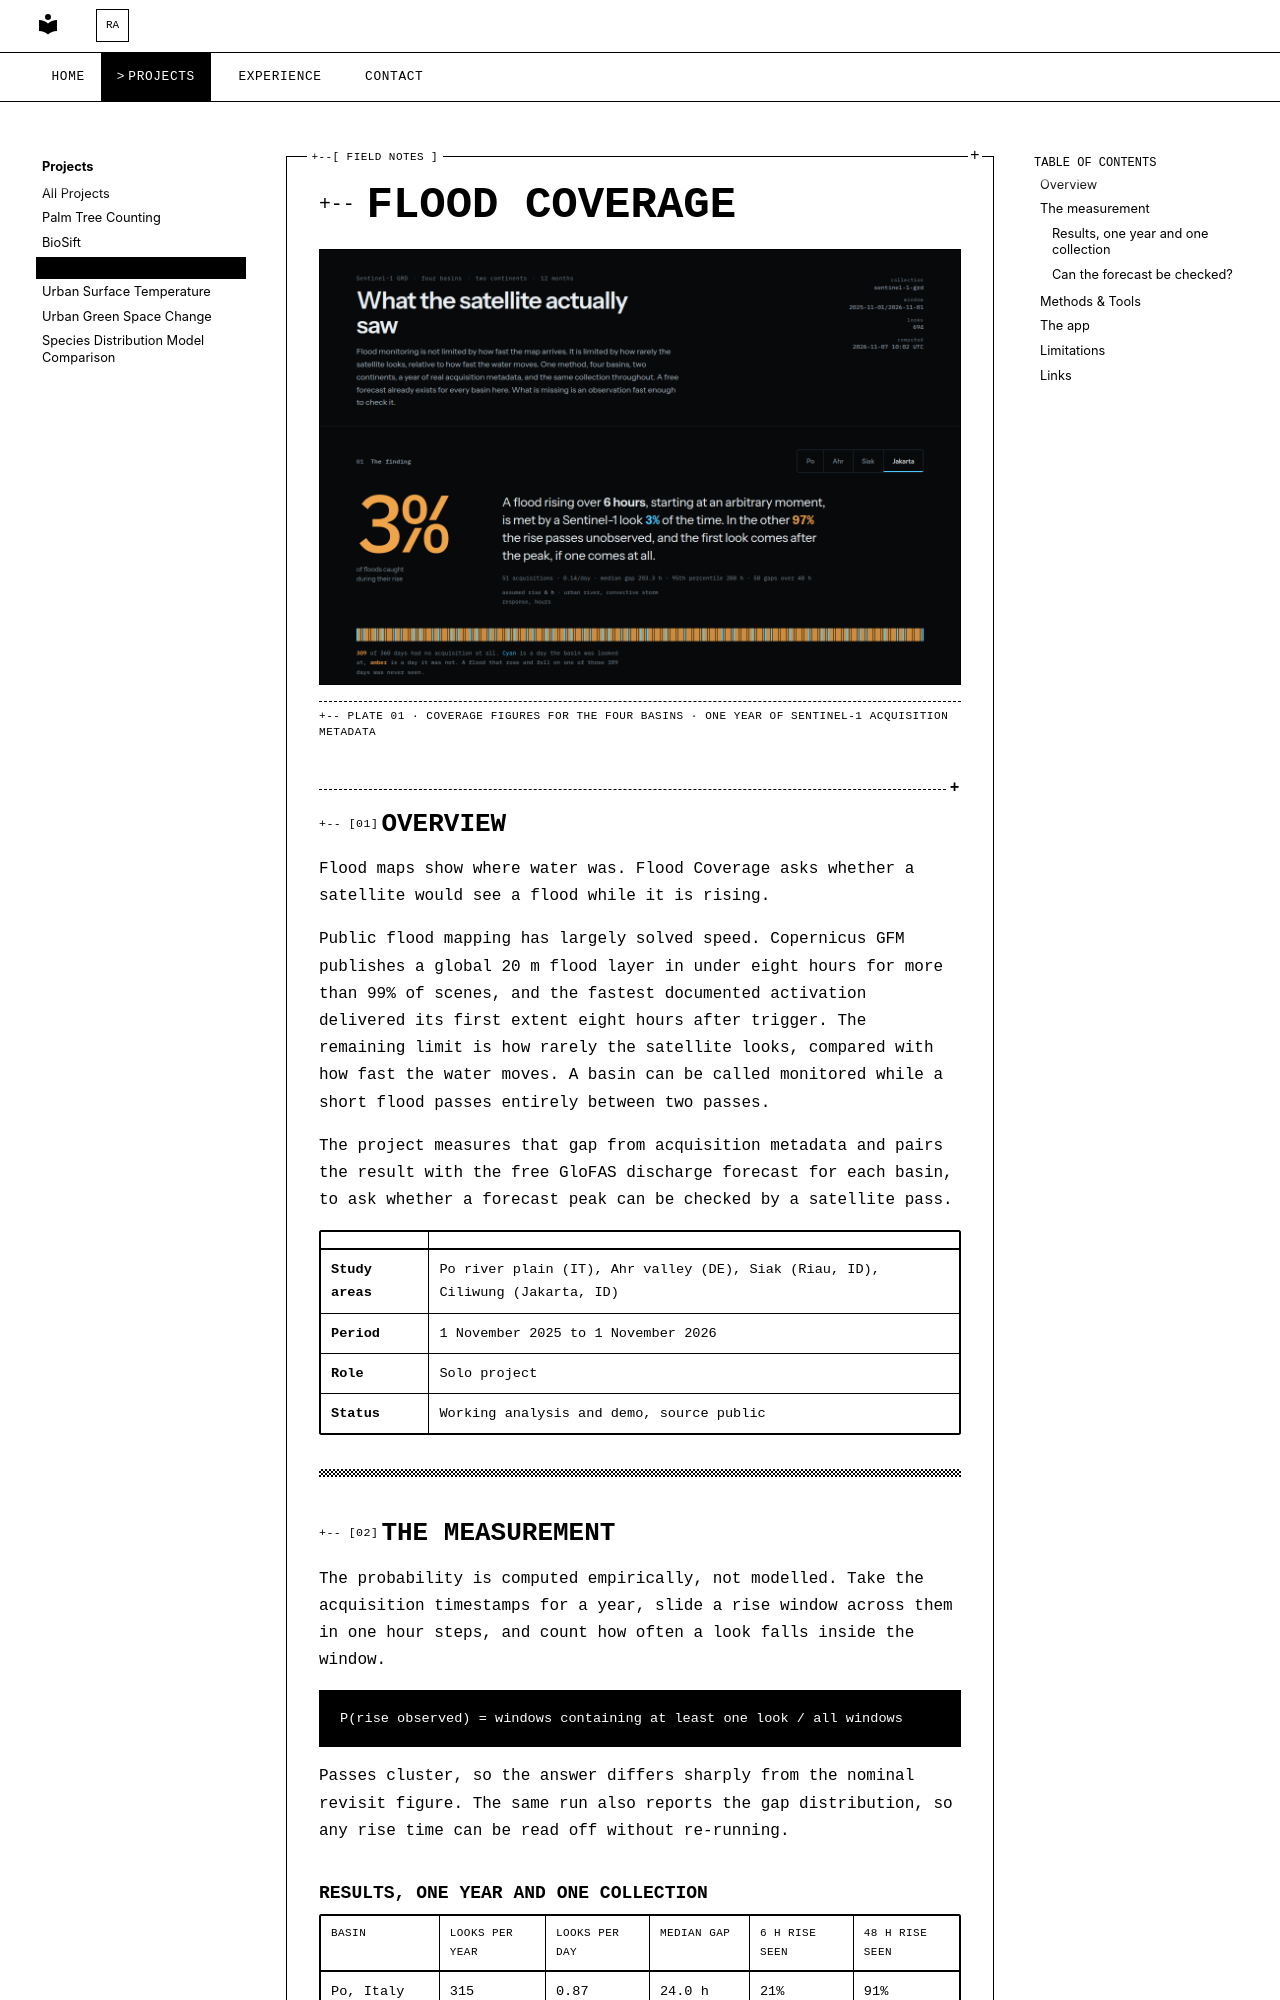

repository: Hansen-arch/Hansen-arch.github.io · page: projects/flood-coverage/index.html · generator: mkdocs

---
description: "Flood Coverage measures how often a Sentinel-1 pass lands inside a flood's rise, across four river basins in Europe and Indonesia, and whether a GloFAS forecast peak can be checked."
keywords:
  - flood monitoring
  - Sentinel-1 revisit
  - observation coverage
  - GloFAS
  - STAC
  - remote sensing Indonesia
  - satellite acquisition planning
---

# Flood Coverage

![Flood Coverage overview](../assets/images/flood-1.png){ .plate }

<p class="plate-caption">Plate 01 · coverage figures for the four basins · one year of Sentinel-1 acquisition metadata</p>

## Overview

Flood maps show where water was. Flood Coverage asks whether a satellite would see a flood
while it is rising.

Public flood mapping has largely solved speed. Copernicus GFM publishes a global 20 m flood
layer in under eight hours for more than 99% of scenes, and the fastest documented activation
delivered its first extent eight hours after trigger. The remaining limit is how rarely the
satellite looks, compared with how fast the water moves. A basin can be called monitored while
a short flood passes entirely between two passes.

The project measures that gap from acquisition metadata and pairs the result with the free
GloFAS discharge forecast for each basin, to ask whether a forecast peak can be checked by a
satellite pass.

| | |
|---|---|
| **Study areas** | Po river plain (IT), Ahr valley (DE), Siak (Riau, ID), Ciliwung (Jakarta, ID) |
| **Period** | 1 November 2025 to 1 November 2026 |
| **Role** | Solo project |
| **Status** | Working analysis and demo, source public |

---

## The measurement

The probability is computed empirically, not modelled. Take the acquisition timestamps
for a year, slide a rise window across them in one hour steps, and count how often a look falls
inside the window.

```
P(rise observed) = windows containing at least one look / all windows
```

Passes cluster, so the answer differs sharply from the nominal revisit figure. The same run also
reports the gap distribution, so any rise time can be read off without re-running.
